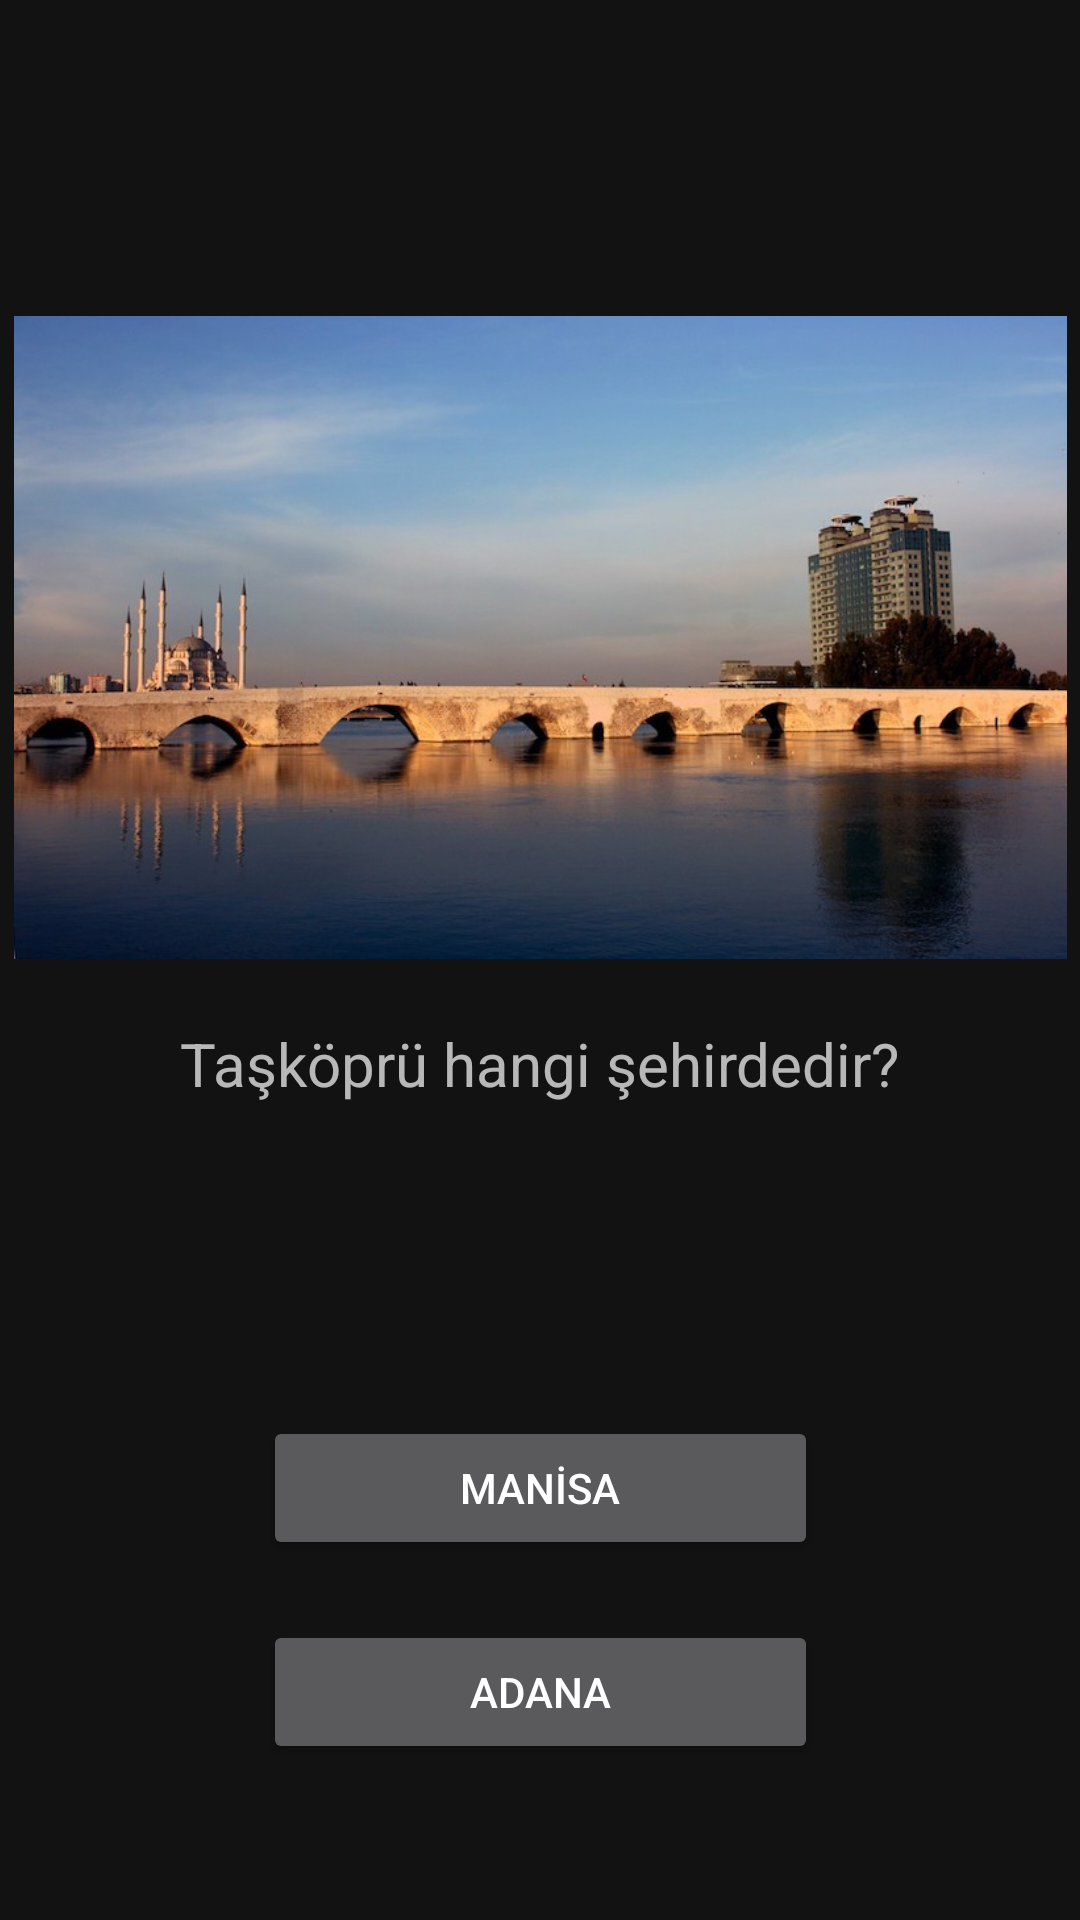

The Android layout XML behind this screen, and the referenced resources:
<!-- AndroidManifest.xml: application theme Theme.SehirBil -->
<!-- res/layout/activity_oyun_sayfasi4.xml -->
<?xml version="1.0" encoding="utf-8"?>
<androidx.constraintlayout.widget.ConstraintLayout xmlns:android="http://schemas.android.com/apk/res/android"
    xmlns:app="http://schemas.android.com/apk/res-auto"
    xmlns:tools="http://schemas.android.com/tools"
    android:layout_width="match_parent"
    android:layout_height="match_parent"
    android:background="@color/constraintColor"
    tools:context=".oyunSayfasi4">

    <Button
        android:id="@+id/button8"
        android:layout_width="185dp"
        android:layout_height="48dp"
        android:layout_marginTop="20dp"
        android:onClick="dogrucevap"
        android:text="ADANA"
        app:layout_constraintEnd_toEndOf="parent"
        app:layout_constraintStart_toStartOf="parent"
        app:layout_constraintTop_toBottomOf="@+id/button" />

    <Button
        android:id="@+id/button"
        android:layout_width="185dp"
        android:layout_height="48dp"
        android:layout_marginTop="100dp"
        android:onClick="yanliscevap"
        android:text="MANİSA"
        app:layout_constraintEnd_toEndOf="parent"
        app:layout_constraintStart_toStartOf="parent"
        app:layout_constraintTop_toBottomOf="@+id/textView7" />

    <ImageView
        android:id="@+id/imageView6"
        android:layout_width="351dp"
        android:layout_height="225dp"
        android:layout_marginTop="100dp"
        app:layout_constraintEnd_toEndOf="parent"
        app:layout_constraintStart_toStartOf="parent"
        app:layout_constraintTop_toTopOf="parent"
        app:srcCompat="@drawable/adana" />

    <TextView
        android:id="@+id/textView7"
        android:layout_width="332dp"
        android:layout_height="31dp"
        android:layout_marginTop="16dp"
        android:text="Taşköprü hangi şehirdedir?"
        android:textAlignment="center"
        android:textSize="20sp"
        app:layout_constraintEnd_toEndOf="parent"
        app:layout_constraintHorizontal_bias="0.491"
        app:layout_constraintStart_toStartOf="parent"
        app:layout_constraintTop_toBottomOf="@+id/imageView6" />
</androidx.constraintlayout.widget.ConstraintLayout>
<!-- resources referenced by this layout -->
<resources>
  <!-- drawable adana: jpeg bitmap (drawable, 67007 bytes) -->
  <style name="Theme.SehirBil" parent="Theme.MaterialComponents.NoActionBar">
          
          <item name="colorPrimary">@color/purple_500</item>
          <item name="colorPrimaryVariant">@color/purple_700</item>
          <item name="colorOnPrimary">@color/white</item>
          
          <item name="colorSecondary">@color/teal_200</item>
          <item name="colorSecondaryVariant">@color/teal_700</item>
          <item name="colorOnSecondary">@color/black</item>
          
          <item name="android:statusBarColor">?attr/colorPrimaryVariant</item>
          
      </style>
  <!-- not gathered from this repository: default colours our renderer supplied (Android Studio template values) -->
  <color name="purple_500">#FF6200EE</color>
  <color name="purple_700">#FF3700B3</color>
  <color name="teal_200">#FF03DAC5</color>
  <color name="teal_700">#FF018786</color>
  <color name="black">#FF000000</color>
  <color name="white">#FFFFFFFF</color>
</resources>
